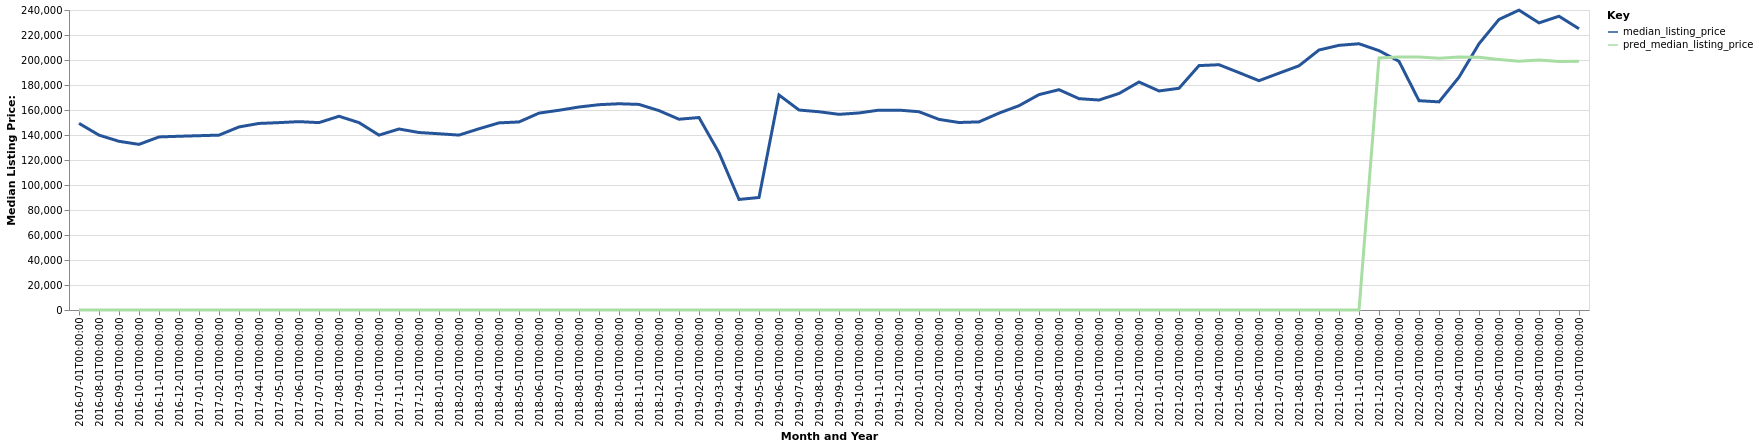

The file beside this chart, header and first rows:
date, time_idx, median_listing_price, thirty_year_interest_rate_five, month, county_name, active_listing_count, pred_median_listing_price, month_year
2016-07-01, 0, 149313, 3.72, 7, Macon-Bibb County, GA, 1129, 0, Jul-2016
2016-08-01, 1, 139900, 3.73, 8, Macon-Bibb County, GA, 1122, 0, Aug-2016
2016-09-01, 2, 134950, 3.66, 9, Macon-Bibb County, GA, 1141, 0, Sep-2016
2016-10-01, 3, 132500, 3.64, 10, Macon-Bibb County, GA, 1099, 0, Oct-2016
2016-11-01, 4, 138450, 3.66, 11, Macon-Bibb County, GA, 1034, 0, Nov-2016
2016-12-01, 5, 139000, 3.48, 12, Macon-Bibb County, GA, 977.0, 0, Dec-2016
2017-01-01, 6, 139450, 3.45, 1, Macon-Bibb County, GA, 894.0, 0, Jan-2017
2017-02-01, 7, 139900, 3.5, 2, Macon-Bibb County, GA, 891.0, 0, Feb-2017
2017-03-01, 8, 146450, 3.52, 3, Macon-Bibb County, GA, 860.0, 0, Mar-2017
2017-04-01, 9, 149250, 4.03, 4, Macon-Bibb County, GA, 852.0, 0, Apr-2017
2017-05-01, 10, 149900, 4.32, 5, Macon-Bibb County, GA, 871.0, 0, May-2017
2017-06-01, 11, 150700, 4.2, 6, Macon-Bibb County, GA, 868.0, 0, Jun-2017
2017-07-01, 12, 149900, 4.19, 7, Macon-Bibb County, GA, 836.0, 0, Jul-2017
2017-08-01, 13, 155000, 4.3, 8, Macon-Bibb County, GA, 787.0, 0, Aug-2017
2017-09-01, 14, 149900, 4.1, 9, Macon-Bibb County, GA, 760.0, 0, Sep-2017
2017-10-01, 15, 139900, 4.05, 10, Macon-Bibb County, GA, 755.0, 0, Oct-2017
2017-11-01, 16, 144800, 3.94, 11, Macon-Bibb County, GA, 785.0, 0, Nov-2017
2017-12-01, 17, 141990, 4.03, 12, Macon-Bibb County, GA, 767.0, 0, Dec-2017
2018-01-01, 18, 140995, 3.93, 1, Macon-Bibb County, GA, 750.0, 0, Jan-2018
2018-02-01, 19, 139925, 3.83, 2, Macon-Bibb County, GA, 763.0, 0, Feb-2018
2018-03-01, 20, 144990, 3.94, 3, Macon-Bibb County, GA, 785.0, 0, Mar-2018
2018-04-01, 21, 149700, 3.95, 4, Macon-Bibb County, GA, 815.0, 0, Apr-2018
2018-05-01, 22, 150445, 3.99, 5, Macon-Bibb County, GA, 833.0, 0, May-2018
2018-06-01, 23, 157500, 4.15, 6, Macon-Bibb County, GA, 843.0, 0, Jun-2018
2018-07-01, 24, 159800, 4.4, 7, Macon-Bibb County, GA, 864.0, 0, Jul-2018
2018-08-01, 25, 162400, 4.46, 8, Macon-Bibb County, GA, 878.0, 0, Aug-2018
2018-09-01, 26, 164250, 4.58, 9, Macon-Bibb County, GA, 884.0, 0, Sep-2018
2018-10-01, 27, 165000, 4.66, 10, Macon-Bibb County, GA, 885.0, 0, Oct-2018
2018-11-01, 28, 164475, 4.62, 11, Macon-Bibb County, GA, 884.0, 0, Nov-2018
2018-12-01, 29, 159500, 4.54, 12, Macon-Bibb County, GA, 851.0, 0, Dec-2018
2019-01-01, 30, 152623, 4.6, 1, Macon-Bibb County, GA, 792.0, 0, Jan-2019
2019-02-01, 31, 153973, 4.72, 2, Macon-Bibb County, GA, 803.0, 0, Feb-2019
2019-03-01, 32, 125836, 4.9, 3, Macon-Bibb County, GA, 1145, 0, Mar-2019
2019-04-01, 33, 88450, 4.94, 4, Macon-Bibb County, GA, 1607, 0, Apr-2019
2019-05-01, 34, 90000, 4.75, 5, Macon-Bibb County, GA, 1618, 0, May-2019
2019-06-01, 35, 172000, 4.51, 6, Macon-Bibb County, GA, 937.0, 0, Jun-2019
2019-07-01, 36, 159990, 4.41, 7, Macon-Bibb County, GA, 956.0, 0, Jul-2019
2019-08-01, 37, 158602, 4.41, 8, Macon-Bibb County, GA, 947.0, 0, Aug-2019
2019-09-01, 38, 156520, 4.2, 9, Macon-Bibb County, GA, 931.0, 0, Sep-2019
2019-10-01, 39, 157631, 4.14, 10, Macon-Bibb County, GA, 913.0, 0, Oct-2019
2019-11-01, 40, 159900, 3.84, 11, Macon-Bibb County, GA, 851.0, 0, Nov-2019
2019-12-01, 41, 159900, 3.81, 12, Macon-Bibb County, GA, 828.0, 0, Dec-2019
2020-01-01, 42, 158625, 3.75, 1, Macon-Bibb County, GA, 788.0, 0, Jan-2020
2020-02-01, 43, 152490, 3.73, 2, Macon-Bibb County, GA, 804.0, 0, Feb-2020
2020-03-01, 44, 150000, 3.78, 3, Macon-Bibb County, GA, 783.0, 0, Mar-2020
2020-04-01, 45, 150495, 3.75, 4, Macon-Bibb County, GA, 779.0, 0, Apr-2020
2020-05-01, 46, 157500, 3.74, 5, Macon-Bibb County, GA, 709.0, 0, May-2020
2020-06-01, 47, 163450, 3.72, 6, Macon-Bibb County, GA, 598.0, 0, Jun-2020
2020-07-01, 48, 172300, 3.49, 7, Macon-Bibb County, GA, 587.0, 0, Jul-2020
2020-08-01, 49, 176250, 3.65, 8, Macon-Bibb County, GA, 506.0, 0, Aug-2020
2020-09-01, 50, 169073, 3.33, 9, Macon-Bibb County, GA, 474.0, 0, Sep-2020
2020-10-01, 51, 167990, 3.28, 10, Macon-Bibb County, GA, 468.0, 0, Oct-2020
2020-11-01, 52, 173198, 3.21, 11, Macon-Bibb County, GA, 441.0, 0, Nov-2020
2020-12-01, 53, 182400, 3.07, 12, Macon-Bibb County, GA, 428.0, 0, Dec-2020
2021-01-01, 54, 175245, 2.99, 1, Macon-Bibb County, GA, 401.0, 0, Jan-2021
2021-02-01, 55, 177373, 2.93, 2, Macon-Bibb County, GA, 352.0, 0, Feb-2021
2021-03-01, 56, 195520, 2.88, 3, Macon-Bibb County, GA, 358.0, 0, Mar-2021
2021-04-01, 57, 196223, 2.84, 4, Macon-Bibb County, GA, 373.0, 0, Apr-2021
2021-05-01, 58, 189900, 2.71, 5, Macon-Bibb County, GA, 375.0, 0, May-2021
2021-06-01, 59, 183445, 2.79, 6, Macon-Bibb County, GA, 421.0, 0, Jun-2021
... 16 more rows
